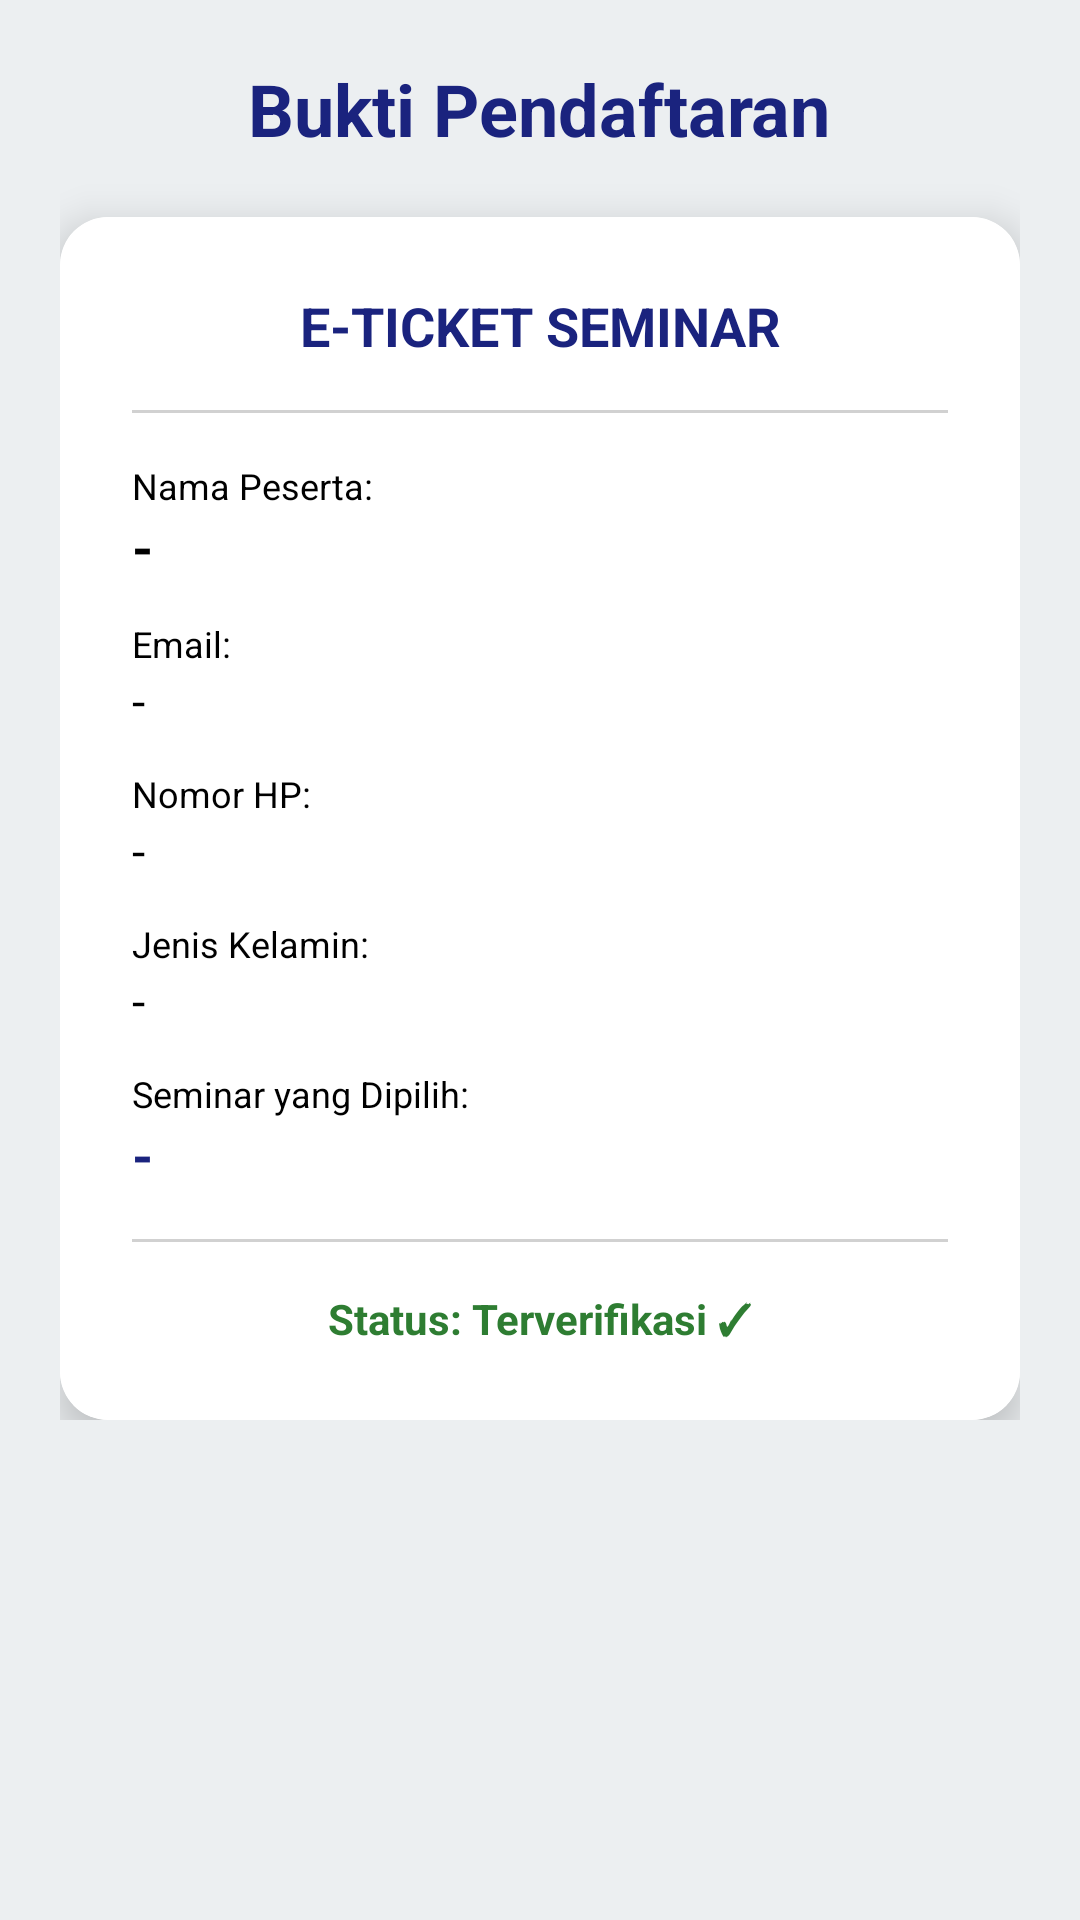

Layout XML and referenced resources for this Android screen:
<!-- AndroidManifest.xml: application theme Theme.FORMLOGIN -->
<!-- res/layout/fragment_result.xml -->
<?xml version="1.0" encoding="utf-8"?>
<ScrollView xmlns:android="http://schemas.android.com/apk/res/android"
    xmlns:app="http://schemas.android.com/apk/res-auto"
    android:layout_width="match_parent"
    android:layout_height="match_parent"
    android:background="#ECEFF1">

    <LinearLayout
        android:layout_width="match_parent"
        android:layout_height="wrap_content"
        android:orientation="vertical"
        android:padding="20dp">

        <TextView
            android:layout_width="wrap_content"
            android:layout_height="wrap_content"
            android:text="Bukti Pendaftaran"
            android:textSize="24sp"
            android:textStyle="bold"
            android:textColor="#1A237E"
            android:layout_gravity="center"
            android:layout_marginBottom="20dp"/>

        <androidx.cardview.widget.CardView
            android:layout_width="match_parent"
            android:layout_height="wrap_content"
            app:cardCornerRadius="16dp"
            app:cardElevation="8dp">

            <LinearLayout
                android:layout_width="match_parent"
                android:layout_height="wrap_content"
                android:orientation="vertical"
                android:padding="24dp"
                android:background="@android:color/white">

                <TextView
                    android:layout_width="match_parent"
                    android:layout_height="wrap_content"
                    android:text="E-TICKET SEMINAR"
                    android:textStyle="bold"
                    android:textColor="#1A237E"
                    android:gravity="center"
                    android:textSize="18sp"/>

                <View
                    android:layout_width="match_parent"
                    android:layout_height="1dp"
                    android:background="#D1D1D1"
                    android:layout_marginVertical="16dp"/>

                <TextView android:layout_width="wrap_content" android:layout_height="wrap_content" android:text="Nama Peserta:" android:textSize="12sp" android:textColor="#000000"/>
                <TextView android:id="@+id/tvResNama" android:layout_width="wrap_content" android:layout_height="wrap_content" android:text="-" android:textSize="18sp" android:textStyle="bold" android:textColor="#000000" android:layout_marginBottom="12dp"/>

                <TextView android:layout_width="wrap_content" android:layout_height="wrap_content" android:text="Email:" android:textSize="12sp" android:textColor="#000000"/>
                <TextView android:id="@+id/tvResEmail" android:layout_width="wrap_content" android:layout_height="wrap_content" android:text="-" android:textSize="16sp" android:textColor="#000000" android:layout_marginBottom="12dp"/>

                <TextView android:layout_width="wrap_content" android:layout_height="wrap_content" android:text="Nomor HP:" android:textSize="12sp" android:textColor="#000000"/>
                <TextView android:id="@+id/tvResPhone" android:layout_width="wrap_content" android:layout_height="wrap_content" android:text="-" android:textSize="16sp" android:textColor="#000000" android:layout_marginBottom="12dp"/>

                <TextView android:layout_width="wrap_content" android:layout_height="wrap_content" android:text="Jenis Kelamin:" android:textSize="12sp" android:textColor="#000000"/>
                <TextView android:id="@+id/tvResGender" android:layout_width="wrap_content" android:layout_height="wrap_content" android:text="-" android:textSize="16sp" android:textColor="#000000" android:layout_marginBottom="12dp"/>

                <TextView android:layout_width="wrap_content" android:layout_height="wrap_content" android:text="Seminar yang Dipilih:" android:textSize="12sp" android:textColor="#000000"/>
                <TextView android:id="@+id/tvResSeminar" android:layout_width="wrap_content" android:layout_height="wrap_content" android:text="-" android:textSize="18sp" android:textStyle="bold" android:textColor="#1A237E"/>

                <View
                    android:layout_width="match_parent"
                    android:layout_height="1dp"
                    android:background="#D1D1D1"
                    android:layout_marginVertical="16dp"/>

                <TextView
                    android:layout_width="match_parent"
                    android:layout_height="wrap_content"
                    android:text="Status: Terverifikasi ✓"
                    android:textColor="#2E7D32"
                    android:textStyle="bold"
                    android:gravity="center"/>

            </LinearLayout>
        </androidx.cardview.widget.CardView>
    </LinearLayout>
</ScrollView>
<!-- resources referenced by this layout -->
<resources>
  <style name="Theme.FORMLOGIN" parent="Base.Theme.FORMLOGIN" />
  <style name="Base.Theme.FORMLOGIN" parent="Theme.Material3.DayNight.NoActionBar">
          
          
      </style>
</resources>
